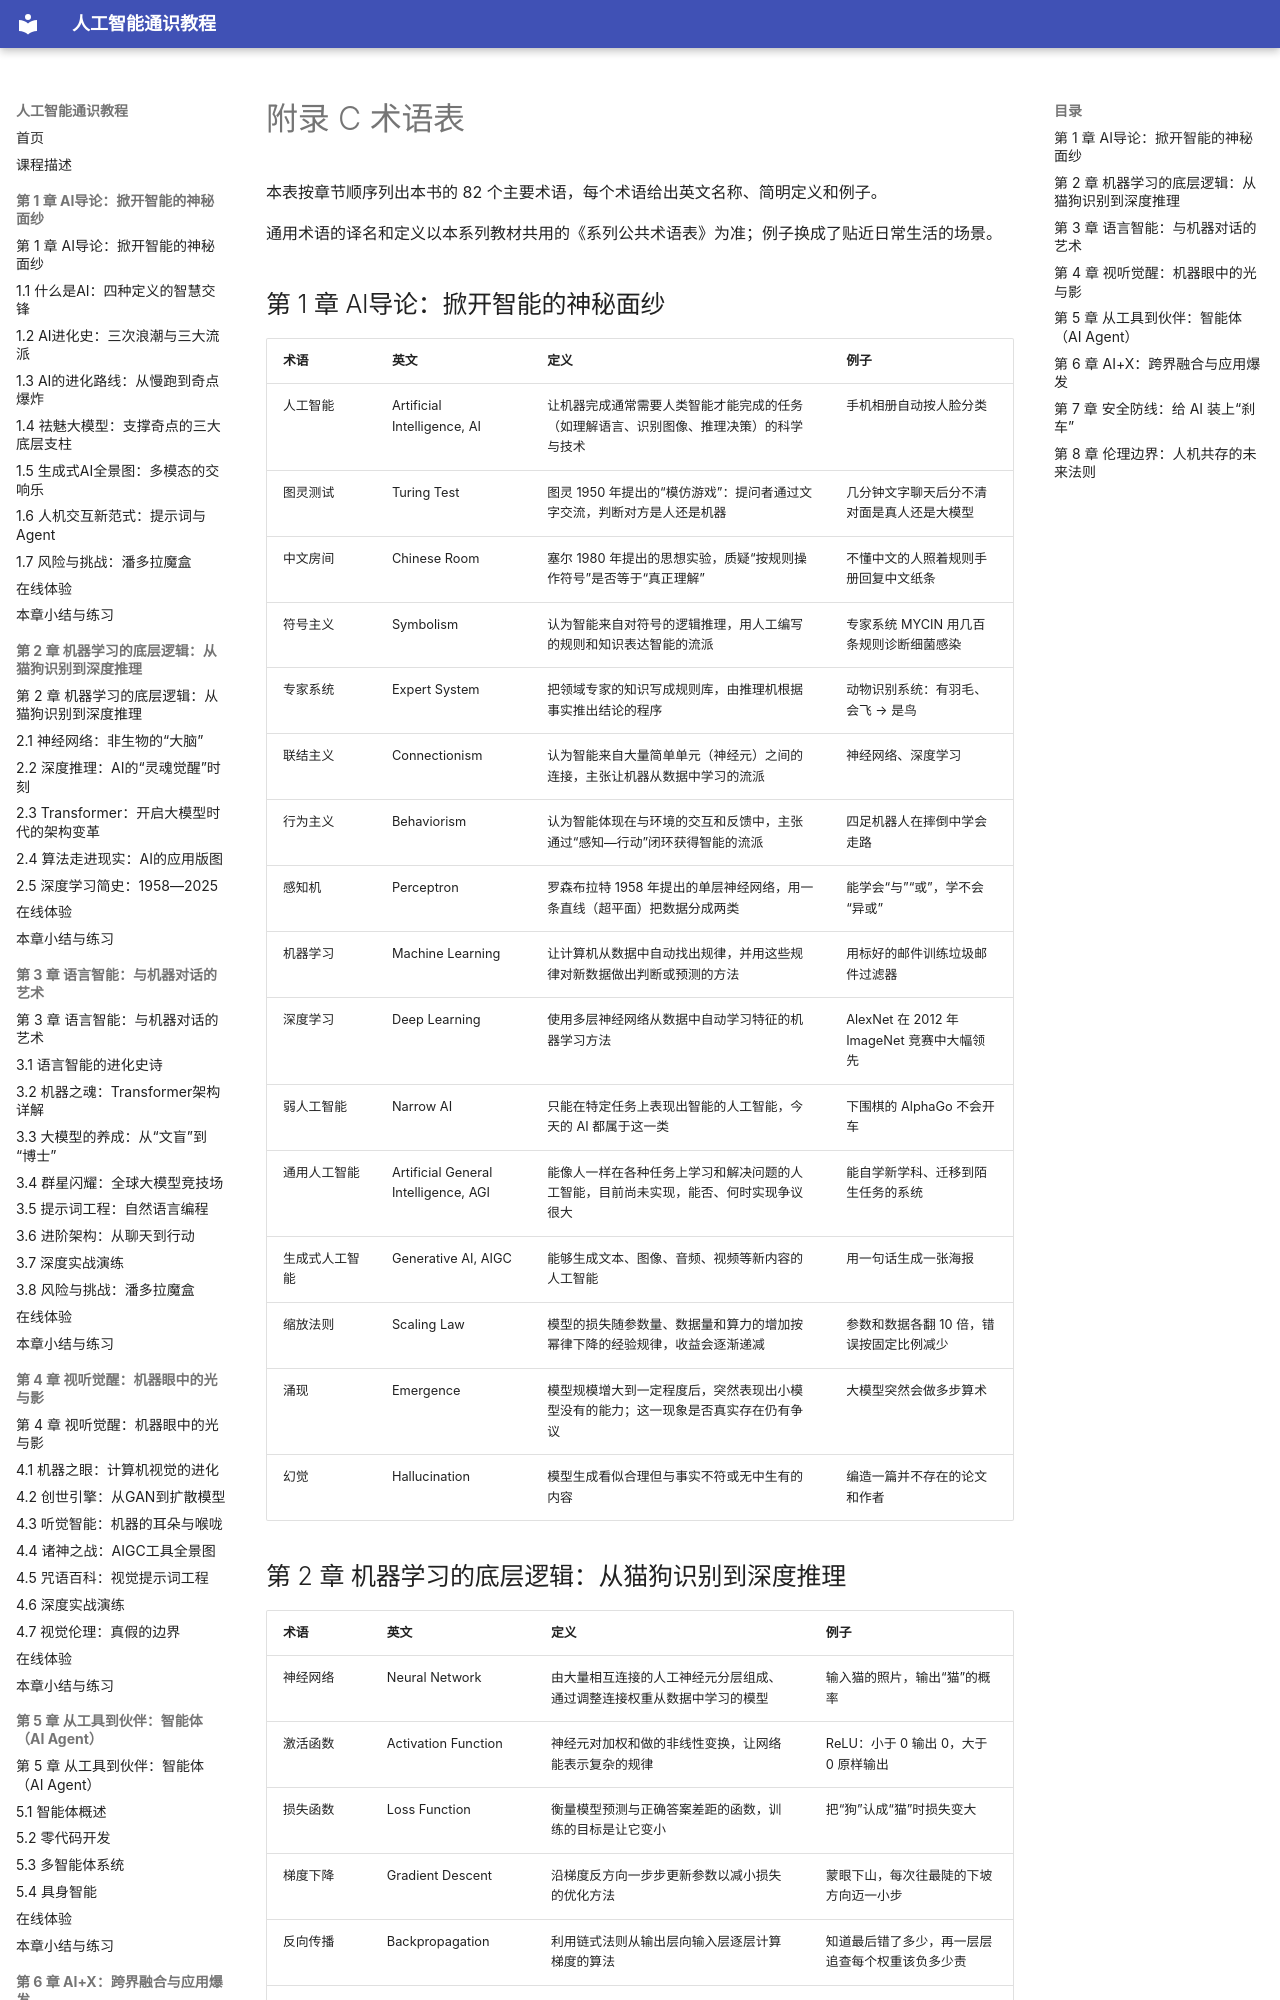

repository: MingziFu9/ai-literacy · page: appendix/glossary/index.html · generator: mkdocs

---
title: 附录 C 术语表
description: 本书主要术语的中英文名称、简明定义和例子，按章节顺序排列
---

# 附录 C 术语表

本表按章节顺序列出本书的 82 个主要术语，每个术语给出英文名称、简明定义和例子。

通用术语的译名和定义以本系列教材共用的《系列公共术语表》为准；例子换成了贴近日常生活的场景。

## 第 1 章 AI导论：掀开智能的神秘面纱

| 术语 | 英文 | 定义 | 例子 |
|---|---|---|---|
| <span id="g-人工智能"></span>人工智能 | Artificial Intelligence, AI | 让机器完成通常需要人类智能才能完成的任务（如理解语言、识别图像、推理决策）的科学与技术 | 手机相册自动按人脸分类 |
| <span id="g-图灵测试"></span>图灵测试 | Turing Test | 图灵 1950 年提出的“模仿游戏”：提问者通过文字交流，判断对方是人还是机器 | 几分钟文字聊天后分不清对面是真人还是大模型 |
| <span id="g-中文房间"></span>中文房间 | Chinese Room | 塞尔 1980 年提出的思想实验，质疑“按规则操作符号”是否等于“真正理解” | 不懂中文的人照着规则手册回复中文纸条 |
| <span id="g-符号主义"></span>符号主义 | Symbolism | 认为智能来自对符号的逻辑推理，用人工编写的规则和知识表达智能的流派 | 专家系统 MYCIN 用几百条规则诊断细菌感染 |
| <span id="g-专家系统"></span>专家系统 | Expert System | 把领域专家的知识写成规则库，由推理机根据事实推出结论的程序 | 动物识别系统：有羽毛、会飞 → 是鸟 |
| <span id="g-联结主义"></span>联结主义 | Connectionism | 认为智能来自大量简单单元（神经元）之间的连接，主张让机器从数据中学习的流派 | 神经网络、深度学习 |
| <span id="g-行为主义"></span>行为主义 | Behaviorism | 认为智能体现在与环境的交互和反馈中，主张通过“感知—行动”闭环获得智能的流派 | 四足机器人在摔倒中学会走路 |
| <span id="g-感知机"></span>感知机 | Perceptron | 罗森布拉特 1958 年提出的单层神经网络，用一条直线（超平面）把数据分成两类 | 能学会“与”“或”，学不会“异或” |
| <span id="g-机器学习"></span>机器学习 | Machine Learning | 让计算机从数据中自动找出规律，并用这些规律对新数据做出判断或预测的方法 | 用标好的邮件训练垃圾邮件过滤器 |
| <span id="g-深度学习"></span>深度学习 | Deep Learning | 使用多层神经网络从数据中自动学习特征的机器学习方法 | AlexNet 在 2012 年 ImageNet 竞赛中大幅领先 |
| <span id="g-弱人工智能"></span>弱人工智能 | Narrow AI | 只能在特定任务上表现出智能的人工智能，今天的 AI 都属于这一类 | 下围棋的 AlphaGo 不会开车 |
| <span id="g-通用人工智能"></span>通用人工智能 | Artificial General Intelligence, AGI | 能像人一样在各种任务上学习和解决问题的人工智能，目前尚未实现，能否、何时实现争议很大 | 能自学新学科、迁移到陌生任务的系统 |
| <span id="g-生成式人工智能"></span>生成式人工智能 | Generative AI, AIGC | 能够生成文本、图像、音频、视频等新内容的人工智能 | 用一句话生成一张海报 |
| <span id="g-缩放法则"></span>缩放法则 | Scaling Law | 模型的损失随参数量、数据量和算力的增加按幂律下降的经验规律，收益会逐渐递减 | 参数和数据各翻 10 倍，错误按固定比例减少 |
| <span id="g-涌现"></span>涌现 | Emergence | 模型规模增大到一定程度后，突然表现出小模型没有的能力；这一现象是否真实存在仍有争议 | 大模型突然会做多步算术 |
| <span id="g-幻觉"></span>幻觉 | Hallucination | 模型生成看似合理但与事实不符或无中生有的内容 | 编造一篇并不存在的论文和作者 |
